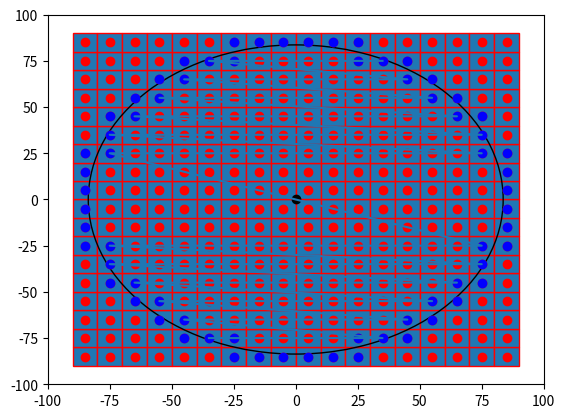

The matplotlib source for this figure:

import numpy as np
import matplotlib.pyplot as plt
import matplotlib.patches as mpatches


bounding_box_2=np.array([[ -85, -75, -65, -55, -45, -35, -25, -15, -5, 5, 15, 25, 35, 45, 55, 65, 75, 85, -85, -75, -65, -55, -45, -35, -25, -15, -5, 5, 15, 25, 35, 45, 55, 65, 75, 85, -85, -75, -65, -55, -45, -35, -25, -15, -5, 5, 15, 25, 35, 45, 55, 65, 75, 85, -85, -75, -65, -55, -45, -35, -25, -15, -5, 5, 15, 25, 35, 45, 55, 65, 75, 85, -85, -75, -65, -55, -45, -35, -25, -15, -5, 5, 15, 25, 35, 45, 55, 65, 75, 85, -85, -75, -65, -55, -45, -35, -25, -15, -5, 5, 15, 25, 35, 45, 55, 65, 75, 85, -85, -75, -65, -55, -45, -35, -25, -15, -5, 5, 15, 25, 35, 45, 55, 65, 75, 85, -85, -75, -65, -55, -45, -35, -25, -15, -5, 5, 15, 25, 35, 45, 55, 65, 75, 85, -85, -75, -65, -55, -45, -35, -25, -15, -5, 5, 15, 25, 35, 45, 55, 65, 75, 85, -85, -75, -65, -55, -45, -35, -25, -15, -5, 5, 15, 25, 35, 45, 55, 65, 75, 85, -85, -75, -65, -55, -45, -35, -25, -15, -5, 5, 15, 25, 35, 45, 55, 65, 75, 85, -85, -75, -65, -55, -45, -35, -25, -15, -5, 5, 15, 25, 35, 45, 55, 65, 75, 85, -85, -75, -65, -55, -45, -35, -25, -15, -5, 5, 15, 25, 35, 45, 55, 65, 75, 85, -85, -75, -65, -55, -45, -35, -25, -15, -5, 5, 15, 25, 35, 45, 55, 65, 75, 85, -85, -75, -65, -55, -45, -35, -25, -15, -5, 5, 15, 25, 35, 45, 55, 65, 75, 85, -85, -75, -65, -55, -45, -35, -25, -15, -5, 5, 15, 25, 35, 45, 55, 65, 75, 85, -85, -75, -65, -55, -45, -35, -25, -15, -5, 5, 15, 25, 35, 45, 55, 65, 75, 85, -85, -75, -65, -55, -45, -35, -25, -15, -5, 5, 15, 25, 35, 45, 55, 65, 75, 85 ],[ -85, -85, -85, -85, -85, -85, -85, -85, -85, -85, -85, -85, -85, -85, -85, -85, -85, -85, -75, -75, -75, -75, -75, -75, -75, -75, -75, -75, -75, -75, -75, -75, -75, -75, -75, -75, -65, -65, -65, -65, -65, -65, -65, -65, -65, -65, -65, -65, -65, -65, -65, -65, -65, -65, -55, -55, -55, -55, -55, -55, -55, -55, -55, -55, -55, -55, -55, -55, -55, -55, -55, -55, -45, -45, -45, -45, -45, -45, -45, -45, -45, -45, -45, -45, -45, -45, -45, -45, -45, -45, -35, -35, -35, -35, -35, -35, -35, -35, -35, -35, -35, -35, -35, -35, -35, -35, -35, -35, -25, -25, -25, -25, -25, -25, -25, -25, -25, -25, -25, -25, -25, -25, -25, -25, -25, -25, -15, -15, -15, -15, -15, -15, -15, -15, -15, -15, -15, -15, -15, -15, -15, -15, -15, -15, -5, -5, -5, -5, -5, -5, -5, -5, -5, -5, -5, -5, -5, -5, -5, -5, -5, -5, 5, 5, 5, 5, 5, 5, 5, 5, 5, 5, 5, 5, 5, 5, 5, 5, 5, 5, 15, 15, 15, 15, 15, 15, 15, 15, 15, 15, 15, 15, 15, 15, 15, 15, 15, 15, 25, 25, 25, 25, 25, 25, 25, 25, 25, 25, 25, 25, 25, 25, 25, 25, 25, 25, 35, 35, 35, 35, 35, 35, 35, 35, 35, 35, 35, 35, 35, 35, 35, 35, 35, 35, 45, 45, 45, 45, 45, 45, 45, 45, 45, 45, 45, 45, 45, 45, 45, 45, 45, 45, 55, 55, 55, 55, 55, 55, 55, 55, 55, 55, 55, 55, 55, 55, 55, 55, 55, 55, 65, 65, 65, 65, 65, 65, 65, 65, 65, 65, 65, 65, 65, 65, 65, 65, 65, 65, 75, 75, 75, 75, 75, 75, 75, 75, 75, 75, 75, 75, 75, 75, 75, 75, 75, 75, 85, 85, 85, 85, 85, 85, 85, 85, 85, 85, 85, 85, 85, 85, 85, 85, 85, 85 ]])
a=np.diag(range(15))
#print(a)
#print(len(bounding_box))
#print(bounding_box.size)
#print(bounding_box.shape)
#print(bounding_box.reshape(2,289))
#plt.matshow(bounding_box.reshape(2,289))
#(nrows, ncols) = bounding_box.shape
#pixel_plot=plt.figure() #make plot
#plt.title("bounding box")
fig,ax=plt.subplots()
plt.plot([ -85, -75, -65, -55, -45, -35, -25, -15, -5, 5, 15, 25, 35, 45, 55, 65, 75, 85, -85, -75, -65, -55, -45, -35, -25, -15, -5, 5, 15, 25, 35, 45, 55, 65, 75, 85, -85, -75, -65, -55, -45, -35, -25, -15, -5, 5, 15, 25, 35, 45, 55, 65, 75, 85, -85, -75, -65, -55, -45, -35, -25, -15, -5, 5, 15, 25, 35, 45, 55, 65, 75, 85, -85, -75, -65, -55, -45, -35, -25, -15, -5, 5, 15, 25, 35, 45, 55, 65, 75, 85, -85, -75, -65, -55, -45, -35, -25, -15, -5, 5, 15, 25, 35, 45, 55, 65, 75, 85, -85, -75, -65, -55, -45, -35, -25, -15, -5, 5, 15, 25, 35, 45, 55, 65, 75, 85, -85, -75, -65, -55, -45, -35, -25, -15, -5, 5, 15, 25, 35, 45, 55, 65, 75, 85, -85, -75, -65, -55, -45, -35, -25, -15, -5, 5, 15, 25, 35, 45, 55, 65, 75, 85, -85, -75, -65, -55, -45, -35, -25, -15, -5, 5, 15, 25, 35, 45, 55, 65, 75, 85, -85, -75, -65, -55, -45, -35, -25, -15, -5, 5, 15, 25, 35, 45, 55, 65, 75, 85, -85, -75, -65, -55, -45, -35, -25, -15, -5, 5, 15, 25, 35, 45, 55, 65, 75, 85, -85, -75, -65, -55, -45, -35, -25, -15, -5, 5, 15, 25, 35, 45, 55, 65, 75, 85, -85, -75, -65, -55, -45, -35, -25, -15, -5, 5, 15, 25, 35, 45, 55, 65, 75, 85, -85, -75, -65, -55, -45, -35, -25, -15, -5, 5, 15, 25, 35, 45, 55, 65, 75, 85, -85, -75, -65, -55, -45, -35, -25, -15, -5, 5, 15, 25, 35, 45, 55, 65, 75, 85, -85, -75, -65, -55, -45, -35, -25, -15, -5, 5, 15, 25, 35, 45, 55, 65, 75, 85, -85, -75, -65, -55, -45, -35, -25, -15, -5, 5, 15, 25, 35, 45, 55, 65, 75, 85 ],[ -85, -85, -85, -85, -85, -85, -85, -85, -85, -85, -85, -85, -85, -85, -85, -85, -85, -85, -75, -75, -75, -75, -75, -75, -75, -75, -75, -75, -75, -75, -75, -75, -75, -75, -75, -75, -65, -65, -65, -65, -65, -65, -65, -65, -65, -65, -65, -65, -65, -65, -65, -65, -65, -65, -55, -55, -55, -55, -55, -55, -55, -55, -55, -55, -55, -55, -55, -55, -55, -55, -55, -55, -45, -45, -45, -45, -45, -45, -45, -45, -45, -45, -45, -45, -45, -45, -45, -45, -45, -45, -35, -35, -35, -35, -35, -35, -35, -35, -35, -35, -35, -35, -35, -35, -35, -35, -35, -35, -25, -25, -25, -25, -25, -25, -25, -25, -25, -25, -25, -25, -25, -25, -25, -25, -25, -25, -15, -15, -15, -15, -15, -15, -15, -15, -15, -15, -15, -15, -15, -15, -15, -15, -15, -15, -5, -5, -5, -5, -5, -5, -5, -5, -5, -5, -5, -5, -5, -5, -5, -5, -5, -5, 5, 5, 5, 5, 5, 5, 5, 5, 5, 5, 5, 5, 5, 5, 5, 5, 5, 5, 15, 15, 15, 15, 15, 15, 15, 15, 15, 15, 15, 15, 15, 15, 15, 15, 15, 15, 25, 25, 25, 25, 25, 25, 25, 25, 25, 25, 25, 25, 25, 25, 25, 25, 25, 25, 35, 35, 35, 35, 35, 35, 35, 35, 35, 35, 35, 35, 35, 35, 35, 35, 35, 35, 45, 45, 45, 45, 45, 45, 45, 45, 45, 45, 45, 45, 45, 45, 45, 45, 45, 45, 55, 55, 55, 55, 55, 55, 55, 55, 55, 55, 55, 55, 55, 55, 55, 55, 55, 55, 65, 65, 65, 65, 65, 65, 65, 65, 65, 65, 65, 65, 65, 65, 65, 65, 65, 65, 75, 75, 75, 75, 75, 75, 75, 75, 75, 75, 75, 75, 75, 75, 75, 75, 75, 75, 85, 85, 85, 85, 85, 85, 85, 85, 85, 85, 85, 85, 85, 85, 85, 85, 85, 85 ], 'ro')
for item in range(bounding_box_2.shape[1]):
    recy=mpatches.Rectangle((bounding_box_2[0][item]-5,bounding_box_2[1][item]-5), 10, 10, ec="red")  
    ax.add_patch(recy) 
    #recy=mpatches.Rectangle((bounding_box_1[item][0]-5,bounding_box_1[item][1]-5), 10, 10, ec="none")
    #ax.add_patch(recy)

circ=mpatches.Circle((0, 0), 83.6505, ec="black", fc="none")
ax.plot([0],[0],'ko')
ax.add_patch(circ)
ax.plot([ -25, -15, -5, 5, 15, 25, -45, -35, -25, 25, 35, 45, -55, -45, 45, 55, -65, -55, 55, 65, -75, -65, 65, 75, -75, 75, -85, -75, 75, 85, -85, 85, -85, 85, -85, 85, -85, 85, -85, -75, 75, 85, -75, 75, -75, -65, 65, 75, -65, -55, 55, 65, -55, -45, 45, 55, -45, -35, -25, 25, 35, 45, -25, -15, -5, 5, 15, 25 ],[ -85, -85, -85, -85, -85, -85, -75, -75, -75, -75, -75, -75, -65, -65, -65, -65, -55, -55, -55, -55, -45, -45, -45, -45, -35, -35, -25, -25, -25, -25, -15, -15, -5, -5, 5, 5, 15, 15, 25, 25, 25, 25, 35, 35, 45, 45, 45, 45, 55, 55, 55, 55, 65, 65, 65, 65, 75, 75, 75, 75, 75, 75, 85, 85, 85, 85, 85, 85 ],'bo')
ax.plot([ -35, -25, 25, 35, -45, 45, -55, 55, -65, 65, -75, 75, -75, 75, -75, 75, -75, 75, -65, 65, -55, 55, -45, 45, -35, -25, 25, 35 ],[ -75, -75, -75, -75, -65, -65, -55, -55, -45, -45, -35, -35, -25, -25, 25, 25, 35, 35, 45, 45, 55, 55, 65, 65, 75, 75, 75, 75  ] )
#ax.grid()
plt.axis([-100, 100, -100, 100])
plt.show()

